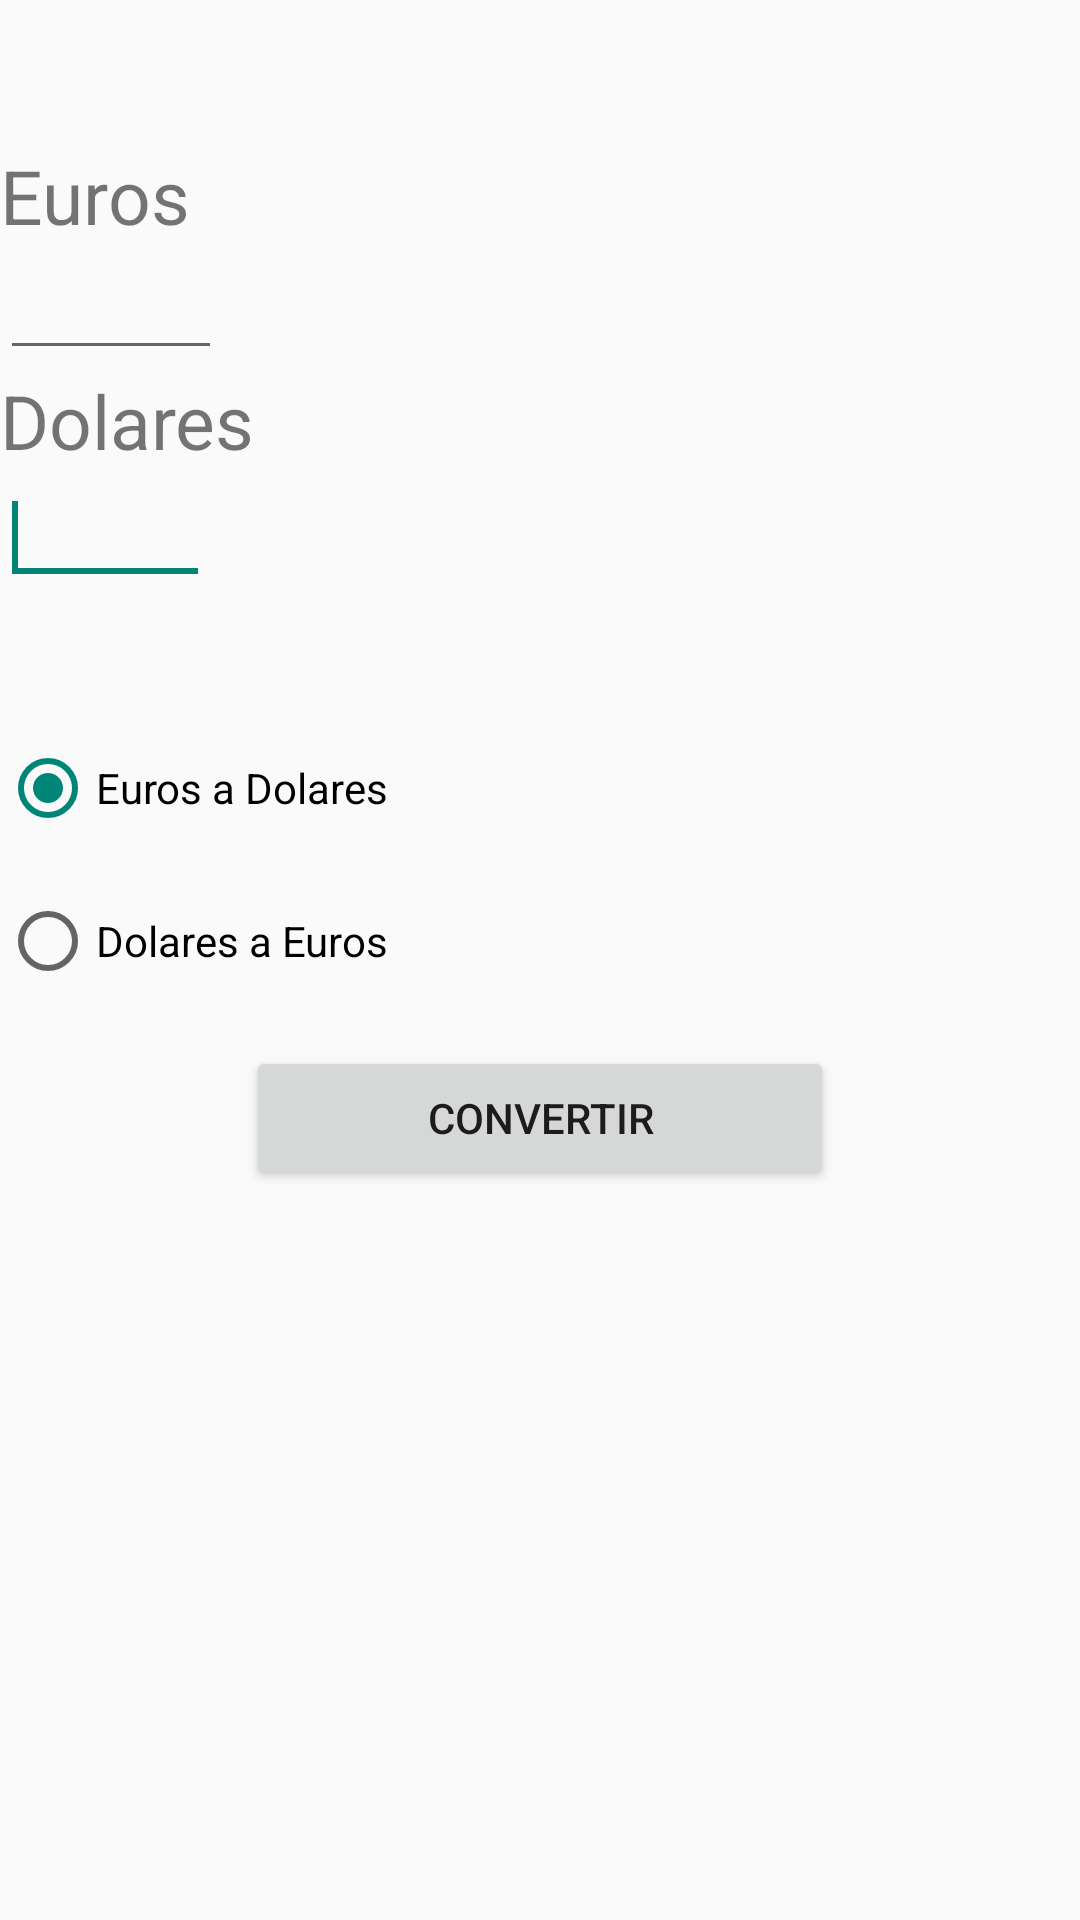

Android layout source for this screen:
<!-- AndroidManifest.xml: application theme AppTheme -->
<!-- res/layout/activity_conversor_xml__json.xml -->
<?xml version="1.0" encoding="utf-8"?>
<LinearLayout xmlns:android="http://schemas.android.com/apk/res/android"
    xmlns:tools="http://schemas.android.com/tools"
    android:id="@+id/LinearLayout1"
    android:layout_width="match_parent"
    android:layout_height="match_parent"
    android:orientation="vertical"
    android:gravity="center|top"
    tools:context="${relativePackage}.${activityClass}" >

    <LinearLayout
        android:layout_width="match_parent"
        android:layout_height="wrap_content"
        android:layout_weight="0.01"
        android:orientation="vertical" >

        <TextView
            android:id="@+id/textView1"
            android:layout_width="158dp"
            android:layout_height="match_parent"
            android:gravity="bottom|left"
            android:text="Euros"
            android:textSize="25sp" />
    </LinearLayout>

    <LinearLayout
        android:layout_width="match_parent"
        android:layout_height="wrap_content"
        android:orientation="vertical" >

        <EditText
            android:id="@+id/editText1"
            android:layout_width="74dp"
            android:layout_height="wrap_content"

            android:ems="10"
            android:gravity="left"
            android:inputType="numberDecimal"
            android:maxLength="5"
            android:width="25dp" />
    </LinearLayout>

    <LinearLayout
        android:layout_width="match_parent"
        android:layout_height="wrap_content"
        android:orientation="vertical" >

        <TextView
            android:id="@+id/textView2"
            android:layout_width="wrap_content"
            android:layout_height="wrap_content"
            android:layout_weight="0.77"

            android:text="Dolares"
            android:textSize="25sp" />
    </LinearLayout>

    <LinearLayout
        android:layout_width="match_parent"
        android:layout_height="wrap_content"
        android:layout_weight="0.01"
        android:orientation="vertical" >

        <EditText
            android:id="@+id/editText2"
            android:layout_width="70dp"
            android:layout_height="wrap_content"

            android:ems="10"
            android:inputType="numberDecimal"
            android:maxLength="5"
            android:width="25dp" >

            <requestFocus />
        </EditText>
    </LinearLayout>

    <LinearLayout
        android:layout_width="match_parent"
        android:layout_height="wrap_content"
        android:layout_weight="0.05"
        android:orientation="vertical" >

        <RadioGroup
            android:id="@+id/radioGroup1"
            android:layout_width="wrap_content"
            android:layout_height="wrap_content" >

            <RadioButton
                android:id="@+id/radio0"
                android:layout_width="258dp"
                android:layout_height="wrap_content"
                android:checked="true"

                android:gravity="right|center|start"
                android:text="Euros a Dolares" />

            <RadioButton
                android:id="@+id/radio1"
                android:layout_width="174dp"
                android:layout_height="70dp"

                android:gravity="left|center_vertical"
                android:text="Dolares a Euros" />
        </RadioGroup>

        <Button
            android:id="@+id/fconvertir"
            android:layout_width="196dp"
            android:layout_height="wrap_content"
            android:layout_gravity="center"
            android:text="Convertir" />

    </LinearLayout>

</LinearLayout>
<!-- resources referenced by this layout -->
<resources>
  <style name="AppTheme" parent="Theme.AppCompat.Light.DarkActionBar">
          
      </style>
</resources>
